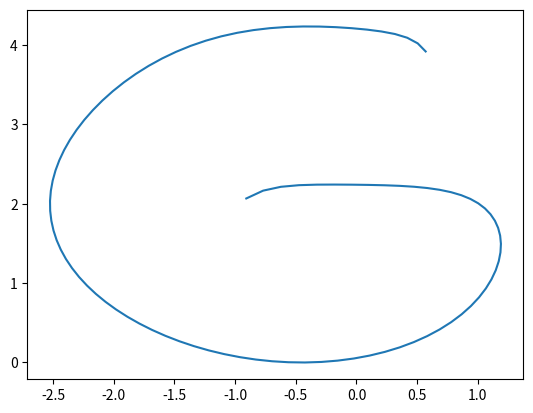

Write the Python code that produced this figure.
from matplotlib import pyplot as pl

def factorial(n):
    if n==0:
        return 1
    else:
        return n*factorial(n-1)
    
def C(n,i):
    return factorial(n)/(factorial(n-i)*factorial(i))

def Spline(n,puntos):
    coeficientesx = []
    coeficientesy = []
    for i in range(n+1):
        Coef = C(n,i)
        coeficientesx.append(Coef*puntos[i][0])
        coeficientesy.append(Coef*puntos[i][1])
    return [coeficientesx,coeficientesy]

def B(n,t,coef):
    ans = 0
    for i in range(n+1):
        ans += coef[i]*((1-t)**(n-i))*(t**i)
    return ans
       
def graficar(n,T,coeficientes):
    x = []
    y = []
    for t in T:
        x.append(B(n,t,coeficientes[0]))
        y.append(B(n,t,coeficientes[1]))
    pl.plot(x,y)
    pl.show()
    return None

T = []
for i in range(100):
    T.append(i/100.0)

puntos = [[0.57,3.92],[0.45,4.19],[0.18,4.3],[-0.14,4.06],[-0.37,4.38],[-0.84,4.42],[-1.06,4.11],[-1.43,4.25],[-1.77,4.1],[-1.81,3.71],[-2.41,3.41],[-2.27,2.99],[-2.64,2.78],[-2.77,2.49],[-2.52,2.19],[-2.81,1.88],[-2.8,1.53],[-2.53,1.38],[-2.57,0.94],[-2.43,0.68],[-2.06,0.61],[-1.9,0.21],[-1.59,-0.03],[-1.21,0.04],[-1.02,-0.25],[-0.59,-0.32],[-0.3,-0.14],[0,-0.33],[0.51,-0.25],[0.74,0.05],[1.23,0.25],[1.38,0.76],[1.15,1.07],[1.47,1.31],[1.47,1.68],[1.17,1.9],[1.32,2.21],[1.08,2.34],[0.88,2.02],[0.65,2.36],[0.21,2.38],[0.01,1.97],[-0.38,2.37],[-0.78,2.4],[-1.03,1.89]]
n = len(puntos)-1
coeficientes = Spline(n,puntos)
graficar(n,T,coeficientes)


